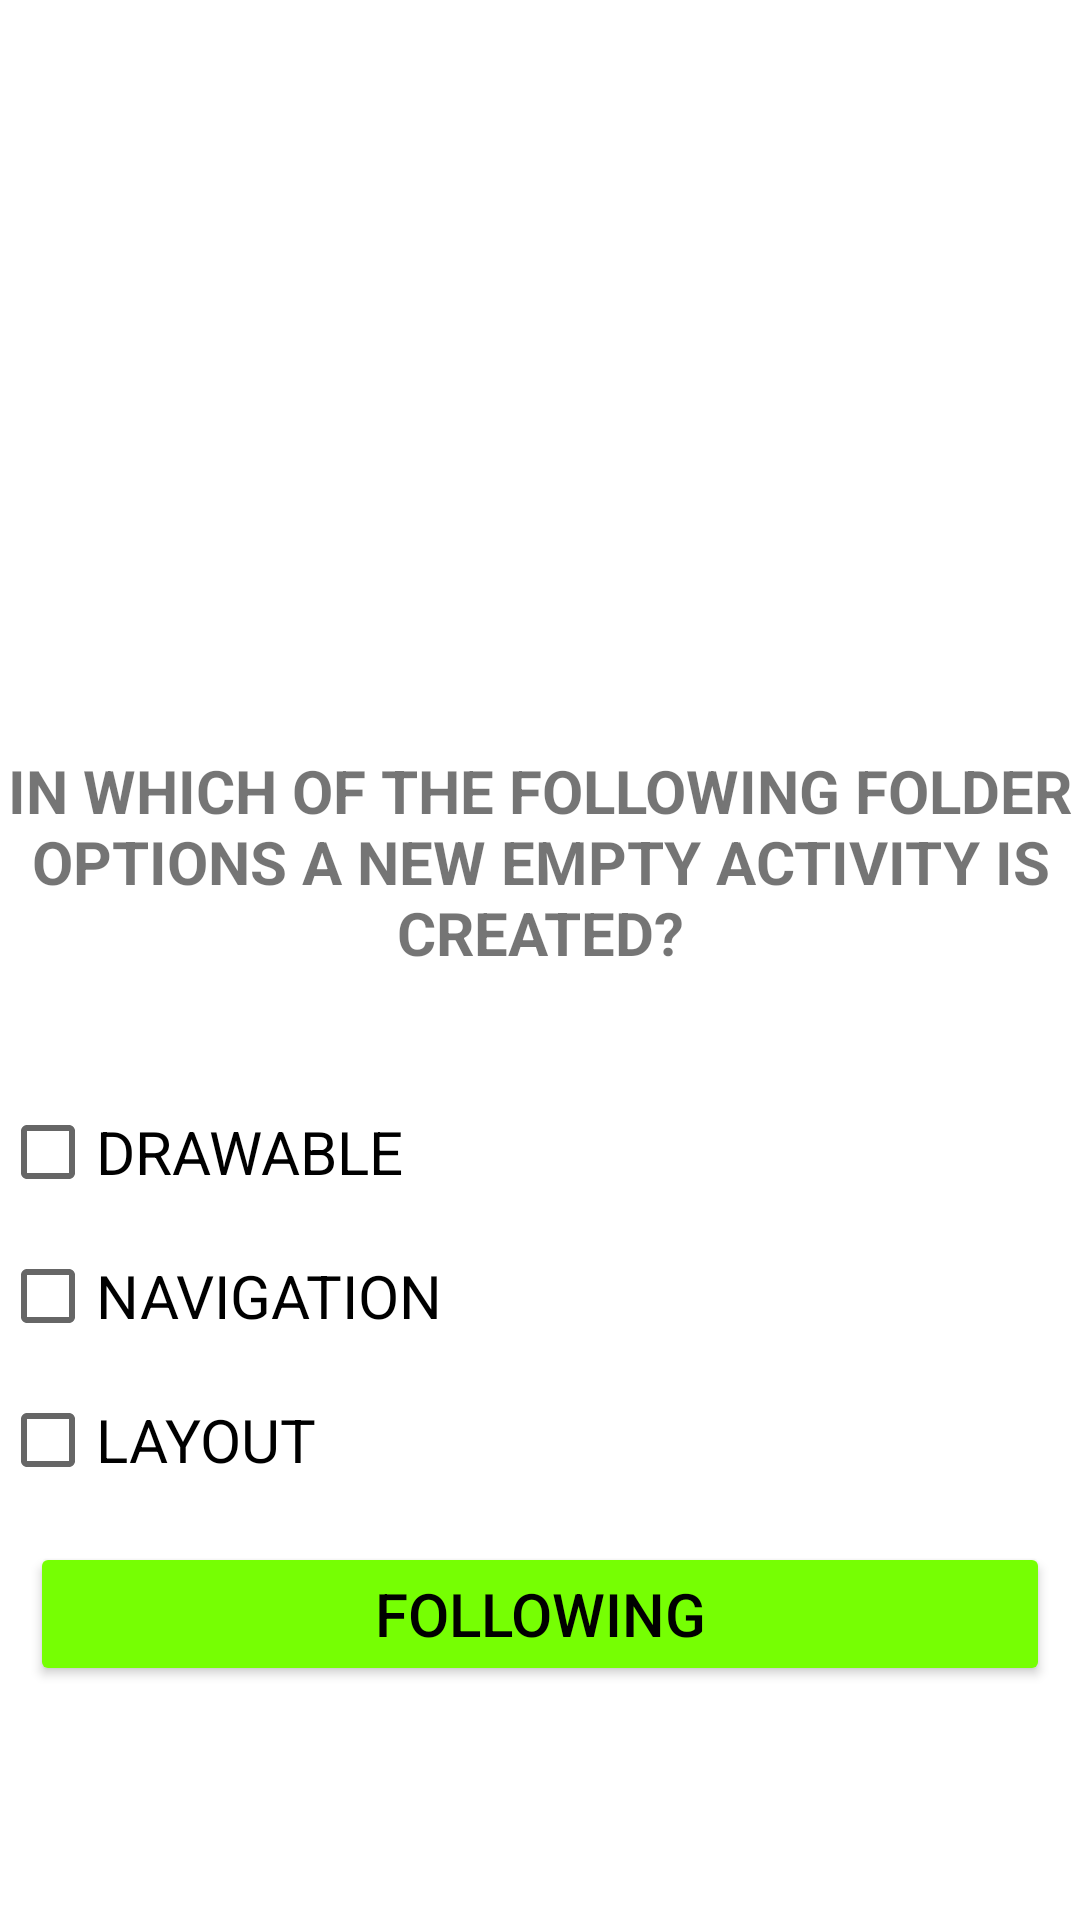

Here is an Android app screen rendered from its layout file. Give the layout XML and the strings, colors and styles it references.
<!-- AndroidManifest.xml: application theme Theme.AndroiTrivia -->
<!-- res/layout/activity_pregunta3.xml -->
<?xml version="1.0" encoding="utf-8"?>
<LinearLayout xmlns:android="http://schemas.android.com/apk/res/android"
    xmlns:app="http://schemas.android.com/apk/res-auto"
    xmlns:tools="http://schemas.android.com/tools"
    android:layout_width="match_parent"
    android:layout_height="match_parent"
    android:orientation="vertical"
    tools:context=".Pregunta1">


    <ImageView
        android:layout_width="match_parent"
        android:layout_height="250dp"
        android:src="@drawable/trivia"

        />

    <TextView
        android:layout_width="match_parent"
        android:layout_height="80sp"
        android:layout_gravity="center"
        android:textAllCaps="true"
        android:textAlignment="center"
        android:layout_marginBottom="30dp"
        android:background="@color/white"
        android:text="@string/Question3"
        android:textSize="20dp"
        android:textStyle="bold"
        />

    <CheckBox
        android:id="@+id/opcion1"
        android:layout_width="match_parent"
        android:layout_height="wrap_content"
        android:textSize="20dp"
        android:text="@string/opcion7"

        />
    <CheckBox
        android:id="@+id/opcion2"
        android:layout_width="match_parent"
        android:layout_height="wrap_content"
        android:textSize="20dp"
        android:text="@string/opcion8"

        />
    <CheckBox
        android:id="@+id/opcion3"
        android:layout_width="match_parent"
        android:layout_height="wrap_content"
        android:textSize="20dp"
        android:text="@string/opcion9"

        />
    <Button
        android:id="@+id/go_button3"
        android:layout_width="match_parent"
        android:layout_height="wrap_content"
        android:layout_margin="10dp"
        android:backgroundTint="@color/LightGreen"
        android:textColor="@color/black"
        android:text="@string/following"
        android:textSize="20sp"


        />


</LinearLayout>
<!-- resources referenced by this layout -->
<resources>
  <color name="LightGreen">#76FF03</color>
  <color name="black">#FF000000</color>
  <color name="white">#FFFFFFFF</color>
  <string name="Question3">in which of the following folder options a new empty activity is created?</string>
  <string name="following">following</string>
  <string name="opcion7">DRAWABLE</string>
  <string name="opcion8">NAVIGATION</string>
  <string name="opcion9">LAYOUT</string>
  <style name="Theme.AndroiTrivia" parent="Theme.MaterialComponents.DayNight.DarkActionBar">
          
          <item name="colorPrimary">@color/purple_500</item>
          <item name="colorPrimaryVariant">@color/purple_700</item>
          <item name="colorOnPrimary">@color/white</item>
          
          <item name="colorSecondary">@color/teal_200</item>
          <item name="colorSecondaryVariant">@color/teal_700</item>
          <item name="colorOnSecondary">@color/black</item>
          
          <item name="android:statusBarColor" tools:targetApi="l">?attr/colorPrimaryVariant</item>
          
      </style>
  <color name="purple_500">#FF6200EE</color>
  <color name="purple_700">#FF3700B3</color>
  <color name="teal_200">#FF03DAC5</color>
  <color name="teal_700">#FF018786</color>
</resources>
